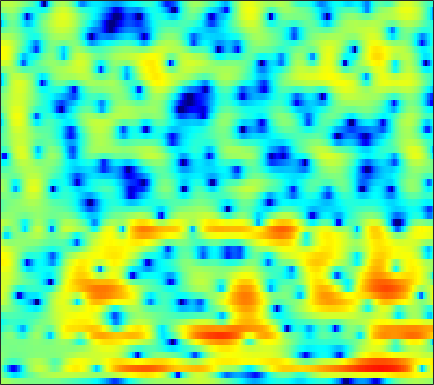

The data file committed next to this chart (first rows):
1.5903, 1.4683, 1.2855, 1.0769, 0.904, 0.6742, 0.46817, 0.32801, 0.16385, 0.024615, -0.089745, -0.15826, -0.22732, -0.25972, -0.27593, -0.28541, -0.27854, -0.26512, -0.24817, -0.24473, -0.24633, -0.2572, -0.29375, -0.36046
0.02328, -0.9446, -2.357, -3.87, -5.002, -6.315, -7.074, -7.119, -6.542, -5.524, -4.379, -3.55, -2.543, -1.661, -1.077, -0.4031, 0.1645, 0.5274, 0.9335, 1.265, 1.534, 1.702, 1.893, 2.053
-0.6008, -2.905, -6.485, -10.57, -13.69, -16.9, -17.31, -15.6, -12.01, -8.423, -5.379, -3.474, -1.402, 0.206, 1.149, 2.099, 2.725, 2.998, 3.1, 2.911, 2.433, 1.903, 0.9897, -0.02418
0.6524, -0.3169, -1.453, -2.322, -2.767, -3.086, -3.088, -2.9, -2.437, -1.812, -1.069, -0.4855, 0.2713, 0.9476, 1.368, 1.789, 2.044, 2.112, 2.026, 1.721, 1.194, 0.6525, -0.2263, -1.188
0.3742, 0.0978, -0.2252, -0.4799, -0.6254, -0.7613, -0.8264, -0.8289, -0.7755, -0.6717, -0.529, -0.405, -0.2361, -0.07002, 0.04233, 0.163, 0.2517, 0.2903, 0.3053, 0.2831, 0.2277, 0.1713, 0.09447, 0.04034
-0.2309, -0.2681, -0.3148, -0.3492, -0.3649, -0.3737, -0.3734, -0.3683, -0.3492, -0.313, -0.2611, -0.214, -0.1472, -0.0752, -0.02373, 0.03118, 0.06945, 0.08322, 0.08628, 0.09147, 0.1018, 0.1124, 0.1375, 0.1808
-0.8755, -0.6625, -0.4354, -0.2871, -0.2279, -0.2062, -0.2472, -0.3064, -0.3782, -0.4113, -0.3815, -0.3145, -0.1873, -0.03679, 0.07219, 0.1827, 0.2234, 0.1936, 0.06814, -0.1154, -0.3102, -0.4221, -0.4631, -0.3413
-1.727, -0.8268, -0.02404, 0.342, 0.3491, 0.0184, -0.714, -1.5, -2.755, -3.913, -4.251, -3.692, -2.321, -0.9031, -0.04043, 0.7611, 1.131, 1.109, 0.6352, -0.4407, -2.316, -4.39, -7.904, -8.393
-4.568, -3.514, -2.523, -2.01, -1.954, -2.322, -3.223, -4.291, -6.322, -8.771, -9.775, -8.499, -5.79, -3.428, -2.079, -0.8155, -0.06284, 0.2232, 0.2816, -0.03223, -0.6137, -1.115, -1.579, -1.317
-5.667, -4.891, -4.13, -3.608, -3.368, -3.253, -3.33, -3.473, -3.696, -3.832, -3.799, -3.652, -3.313, -2.851, -2.451, -1.907, -1.41, -1.085, -0.7023, -0.3549, -0.00418, 0.2786, 0.6973, 1.199
-3.275, -2.874, -2.498, -2.284, -2.212, -2.223, -2.33, -2.459, -2.649, -2.832, -3.016, -3.111, -3.181, -3.197, -3.156, -2.995, -2.685, -2.371, -1.855, -1.254, -0.5705, -0.04485, 0.667, 1.375
0.5071, 0.4182, 0.2268, -0.09019, -0.4, -0.8903, -1.43, -1.853, -2.439, -3.058, -3.709, -4.197, -4.858, -5.55, -6.066, -6.601, -6.673, -6.287, -5.239, -3.811, -2.307, -1.236, 0.08262, 1.222
3.228, 2.765, 2.002, 1.038, 0.1899, -1.091, -2.489, -3.524, -4.751, -5.633, -6.216, -6.666, -7.487, -8.793, -10.38, -14.31, -25.27, -23.67, -12.51, -7.484, -4.233, -2.396, -0.4344, 1.098
4.09, 3.536, 2.495, 1.072, -0.33, -2.842, -6.441, -10.4, -19.72, -17.79, -11.42, -9.162, -7.666, -7.07, -6.922, -6.939, -6.873, -6.536, -5.613, -4.364, -3.049, -2.061, -0.7863, 0.4124
4.042, 3.836, 3.252, 2.325, 1.409, -0.06779, -1.736, -2.967, -4.265, -4.743, -4.549, -4.22, -3.725, -3.472, -3.402, -3.349, -3.418, -3.554, -3.803, -4.098, -4.461, -4.654, -4.649, -3.978
3.566, 3.709, 3.642, 3.3, 2.912, 2.27, 1.534, 0.9739, 0.2765, -0.3204, -0.8612, -1.214, -1.593, -1.912, -2.198, -2.655, -3.211, -3.737, -4.708, -6.125, -8.259, -10.87, -17.65, -23.35
3.627, 3.807, 3.822, 3.61, 3.308, 2.738, 2.007, 1.387, 0.4942, -0.4412, -1.31, -1.909, -2.635, -3.159, -3.451, -3.834, -4.194, -4.492, -4.973, -5.591, -6.25, -6.678, -6.89, -6.518
4.889, 4.941, 4.803, 4.425, 3.975, 3.147, 2.072, 1.075, -0.5063, -2.383, -4.389, -5.875, -7.4, -7.798, -7.405, -6.594, -5.907, -5.562, -5.341, -5.307, -5.409, -5.476, -5.439, -5.171
6.137, 6.061, 5.766, 5.24, 4.691, 3.734, 2.467, 1.274, -0.714, -3.367, -7.079, -10.89, -17.93, -14.82, -11.11, -8.128, -6.469, -5.826, -5.534, -5.778, -6.562, -7.498, -9.224, -10.86
5.803, 5.621, 5.249, 4.729, 4.252, 3.48, 2.544, 1.741, 0.5364, -0.8079, -2.151, -3.013, -3.936, -4.362, -4.356, -4.226, -4.138, -4.182, -4.505, -5.224, -6.405, -7.695, -9.926, -12.59
4.525, 4.19, 3.725, 3.256, 2.894, 2.408, 1.918, 1.539, 1.009, 0.5, -0.02566, -0.4017, -0.7687, -1.116, -1.315, -1.546, -1.811, -2.032, -2.419, -2.915, -3.468, -3.898, -4.455, -4.805
2.795, 2.03, 1.199, 0.7157, 0.5657, 0.5791, 0.6707, 0.7205, 0.7328, 0.712, 0.6303, 0.5552, 0.5263, 0.4848, 0.4283, 0.354, 0.2322, 0.07243, -0.1896, -0.5291, -0.9218, -1.201, -1.566, -1.789
0.2559, -2.643, -7.008, -7.147, -4.711, -2.117, -0.6193, -0.01852, 0.3224, 0.2988, 0.2792, 0.3551, 0.5664, 1.057, 1.438, 1.856, 2.091, 2.096, 1.868, 1.378, 0.6407, -0.005588, -0.7682, -1.263
2.738, 0.8236, -1.353, -1.807, -1.118, -0.07226, 0.3948, 0.2505, -0.7442, -2.827, -6.008, -7.763, -5.545, -2.027, 0.004625, 1.806, 2.768, 3.065, 2.865, 2.003, 0.3704, -1.57, -5.691, -12.57
2.994, 2.561, 2.054, 1.642, 1.399, 1.028, 0.4738, -0.1464, -1.359, -3.059, -4.947, -5.558, -4.724, -2.607, -1.195, 0.2558, 1.12, 1.418, 1.37, 0.8265, -0.1801, -1.196, -2.66, -3.612
0.3168, 0.5191, 0.6747, 0.7274, 0.7012, 0.5831, 0.3808, 0.1597, -0.1782, -0.4809, -0.7065, -0.7345, -0.5963, -0.2632, 0.0465, 0.4062, 0.6661, 0.7431, 0.6961, 0.4768, 0.1304, -0.1597, -0.5229, -0.7923
-1.822, -1.191, -0.5819, -0.1659, 0.04052, 0.2295, 0.3413, 0.4006, 0.4585, 0.5195, 0.6109, 0.6693, 0.8206, 0.9315, 1.014, 1.076, 1.063, 0.9969, 0.8266, 0.5814, 0.2811, 0.03606, -0.3, -0.6023
-1.927, -1.351, -0.7991, -0.4494, -0.2673, -0.08726, 0.07655, 0.2289, 0.4792, 0.7653, 1.087, 1.327, 1.595, 1.8, 1.874, 1.883, 1.75, 1.563, 1.192, 0.7013, 0.1217, -0.3457, -0.9498, -1.473
-0.228, -0.09929, -0.1399, -0.4086, -0.6985, -1.104, -1.317, -1.237, -0.7373, 0.08563, 0.9856, 1.65, 2.336, 2.848, 3.062, 3.129, 2.931, 2.607, 1.927, 0.9591, -0.2865, -1.372, -2.896, -4.249
1.639, 1.325, 0.5343, -0.7814, -2.248, -5.093, -9.038, -10.42, -6.681, -2.703, 0.07826, 1.574, 3.01, 3.919, 4.326, 4.504, 4.309, 3.903, 3.003, 1.617, -0.3755, -2.43, -6.394, -13.49
1.241, 0.9043, 0.1795, -0.9238, -2.03, -3.838, -5.508, -5.817, -4.329, -2.012, 0.08335, 1.317, 2.578, 3.405, 3.773, 3.961, 3.809, 3.479, 2.749, 1.681, 0.2596, -1.016, -2.904, -4.645
-0.3866, -0.4729, -0.6481, -0.8671, -1.027, -1.178, -1.135, -0.9449, -0.4681, 0.218, 0.9342, 1.453, 2.024, 2.424, 2.589, 2.647, 2.505, 2.282, 1.827, 1.227, 0.505, -0.08181, -0.8915, -1.687
-2.202, -2.171, -2.008, -1.675, -1.335, -0.8008, -0.2341, 0.1981, 0.7517, 1.234, 1.623, 1.845, 2.016, 2.059, 2.016, 1.864, 1.645, 1.451, 1.169, 0.8607, 0.5252, 0.2515, -0.1557, -0.6181
-5.47, -5.917, -5.586, -4.215, -2.918, -1.235, 0.1574, 1.002, 1.855, 2.392, 2.666, 2.678, 2.479, 2.052, 1.629, 0.9918, 0.4283, 0.1292, -0.008907, 0.0703, 0.2555, 0.3608, 0.4153, 0.3252
-10.1, -16.68, -16.64, -7.476, -3.892, -0.7271, 1.393, 2.511, 3.49, 4.01, 4.064, 3.813, 3.082, 1.824, 0.4906, -1.835, -4.555, -5.928, -5.219, -3.012, -1.12, -0.1012, 0.7522, 1.106
-3.501, -3.494, -2.875, -1.578, -0.3971, 1.132, 2.411, 3.139, 3.8, 4.074, 3.934, 3.566, 2.634, 1.18, -0.3619, -3.154, -6.802, -8.985, -7.586, -4.515, -2.263, -1.11, -0.176, 0.182
-2.093, -1.523, -0.7144, 0.1509, 0.8132, 1.639, 2.349, 2.756, 3.117, 3.208, 3.053, 2.759, 2.131, 1.298, 0.5625, -0.439, -1.312, -1.742, -1.962, -1.812, -1.514, -1.331, -1.227, -1.332
-2.383, -1.592, -0.5557, 0.4127, 1.077, 1.842, 2.437, 2.766, 3, 3.028, 2.845, 2.564, 2.089, 1.467, 0.9798, 0.3375, -0.2235, -0.5581, -0.8919, -1.114, -1.28, -1.428, -1.701, -2.105
-3.638, -2.466, -0.9083, 0.498, 1.399, 2.379, 3.07, 3.402, 3.593, 3.515, 3.153, 2.729, 1.977, 1.082, 0.3812, -0.5031, -1.178, -1.513, -1.708, -1.753, -1.765, -1.795, -1.957, -2.328
-7.305, -4.344, -1.347, 0.8842, 2.143, 3.401, 4.213, 4.551, 4.673, 4.414, 3.743, 2.995, 1.551, -0.3342, -2.067, -4.584, -6.409, -6.538, -5.378, -4.03, -3.073, -2.631, -2.421, -2.574
-4.944, -2.701, -0.1713, 1.802, 2.943, 4.061, 4.78, 5.046, 5.083, 4.701, 3.901, 2.998, 1.272, -1.159, -3.656, -8.33, -13.89, -12.62, -8.311, -5.685, -4.285, -3.819, -3.747, -4.141
-0.8273, 0.03322, 1.204, 2.281, 2.981, 3.709, 4.18, 4.363, 4.34, 4.022, 3.417, 2.74, 1.625, 0.2541, -0.868, -2.292, -3.39, -3.874, -4.116, -4.181, -4.349, -4.664, -5.42, -6.697
0.1492, 0.7131, 1.468, 2.178, 2.653, 3.177, 3.525, 3.668, 3.667, 3.473, 3.062, 2.626, 1.91, 1.071, 0.3917, -0.5183, -1.387, -1.99, -2.711, -3.403, -4.147, -4.755, -5.758, -7.045
-0.2459, 0.2941, 1.049, 1.778, 2.273, 2.83, 3.241, 3.421, 3.513, 3.403, 3.087, 2.751, 2.136, 1.375, 0.7407, -0.1838, -1.132, -1.827, -2.703, -3.467, -4.114, -4.555, -5.134, -5.734
-2.127, -1.329, -0.1325, 1.051, 1.837, 2.696, 3.322, 3.63, 3.83, 3.776, 3.507, 3.153, 2.476, 1.58, 0.7632, -0.5169, -1.967, -3.091, -4.497, -5.424, -5.637, -5.468, -4.99, -4.572
-8.72, -5.77, -2.488, -0.07289, 1.264, 2.561, 3.393, 3.787, 4.01, 3.974, 3.7, 3.314, 2.594, 1.603, 0.6065, -1.111, -3.498, -5.986, -10.92, -18.04, -13.02, -8.929, -5.583, -3.552
-7.454, -5.064, -2.208, -0.1357, 0.9856, 1.971, 2.505, 2.658, 2.626, 2.412, 2.037, 1.703, 1.187, 0.4977, -0.1525, -1.253, -2.697, -4.008, -5.785, -6.806, -6.123, -4.9, -3.097, -1.603
-0.2605, 0.2305, 0.8857, 1.37, 1.548, 1.479, 1.052, 0.5022, -0.3984, -1.369, -2.1, -2.319, -2.292, -2.107, -1.946, -1.85, -1.864, -1.903, -1.9, -1.752, -1.422, -1.016, -0.431, 0.1813
3.495, 3.599, 3.559, 3.25, 2.78, 1.796, 0.2641, -1.358, -4.34, -8.771, -13.5, -12.22, -8.335, -5.734, -4.408, -3.229, -2.355, -1.808, -1.188, -0.59, -0.04784, 0.3302, 0.6723, 0.8914
5.53, 5.489, 5.209, 4.647, 4.005, 2.814, 1.156, -0.4028, -3.01, -6.06, -8.425, -8.711, -7.627, -6.571, -6.063, -5.503, -4.878, -4.215, -3.108, -1.937, -0.8689, -0.2703, 0.2312, 0.281
5.619, 5.542, 5.258, 4.754, 4.237, 3.337, 2.197, 1.219, -0.2037, -1.704, -3.111, -4.085, -5.518, -7.193, -8.934, -12.13, -15.04, -13.25, -8.719, -5.378, -3.091, -1.928, -0.9134, -0.5416
4.276, 4.212, 4.02, 3.687, 3.338, 2.737, 1.999, 1.338, 0.3363, -0.751, -1.94, -2.905, -4.401, -6.194, -7.752, -10.07, -11.42, -10.55, -7.902, -5.292, -3.248, -2.076, -0.966, -0.264
1.821, 1.846, 1.856, 1.792, 1.656, 1.349, 0.8948, 0.4496, -0.2539, -1.039, -1.896, -2.567, -3.387, -4.115, -4.547, -4.877, -4.813, -4.472, -3.65, -2.618, -1.562, -0.8162, 0.02688, 0.6929
-2.094, -1.625, -0.9533, -0.4274, -0.1952, -0.1413, -0.3956, -0.748, -1.393, -2.21, -3.065, -3.649, -4.185, -4.369, -4.294, -3.923, -3.325, -2.776, -1.973, -1.11, -0.2583, 0.3518, 1.1, 1.726
-9.107, -6.049, -3.415, -1.861, -1.194, -0.8534, -1.059, -1.538, -2.621, -4.199, -6.17, -7.646, -8.921, -8.493, -7.335, -5.588, -4.011, -2.982, -1.799, -0.7605, 0.1904, 0.843, 1.651, 2.376
-5.039, -3.569, -1.855, -0.7042, -0.2203, -0.042, -0.3778, -1.007, -2.417, -4.63, -8.044, -11.99, -19.71, -14.28, -10.11, -6.829, -4.791, -3.722, -2.595, -1.67, -0.7635, -0.06373, 0.9061, 1.873
0.4311, 0.7387, 1.169, 1.494, 1.606, 1.538, 1.177, 0.6925, -0.2132, -1.402, -2.753, -3.695, -4.62, -4.922, -4.832, -4.598, -4.548, -4.706, -5.114, -5.376, -4.966, -4.029, -2.317, -0.5726
2.018, 2.188, 2.355, 2.452, 2.465, 2.371, 2.131, 1.871, 1.416, 0.8681, 0.242, -0.2474, -0.8892, -1.551, -2.116, -3.042, -4.4, -5.891, -9.137, -15.84, -24.59, -12.88, -6.836, -3.413
